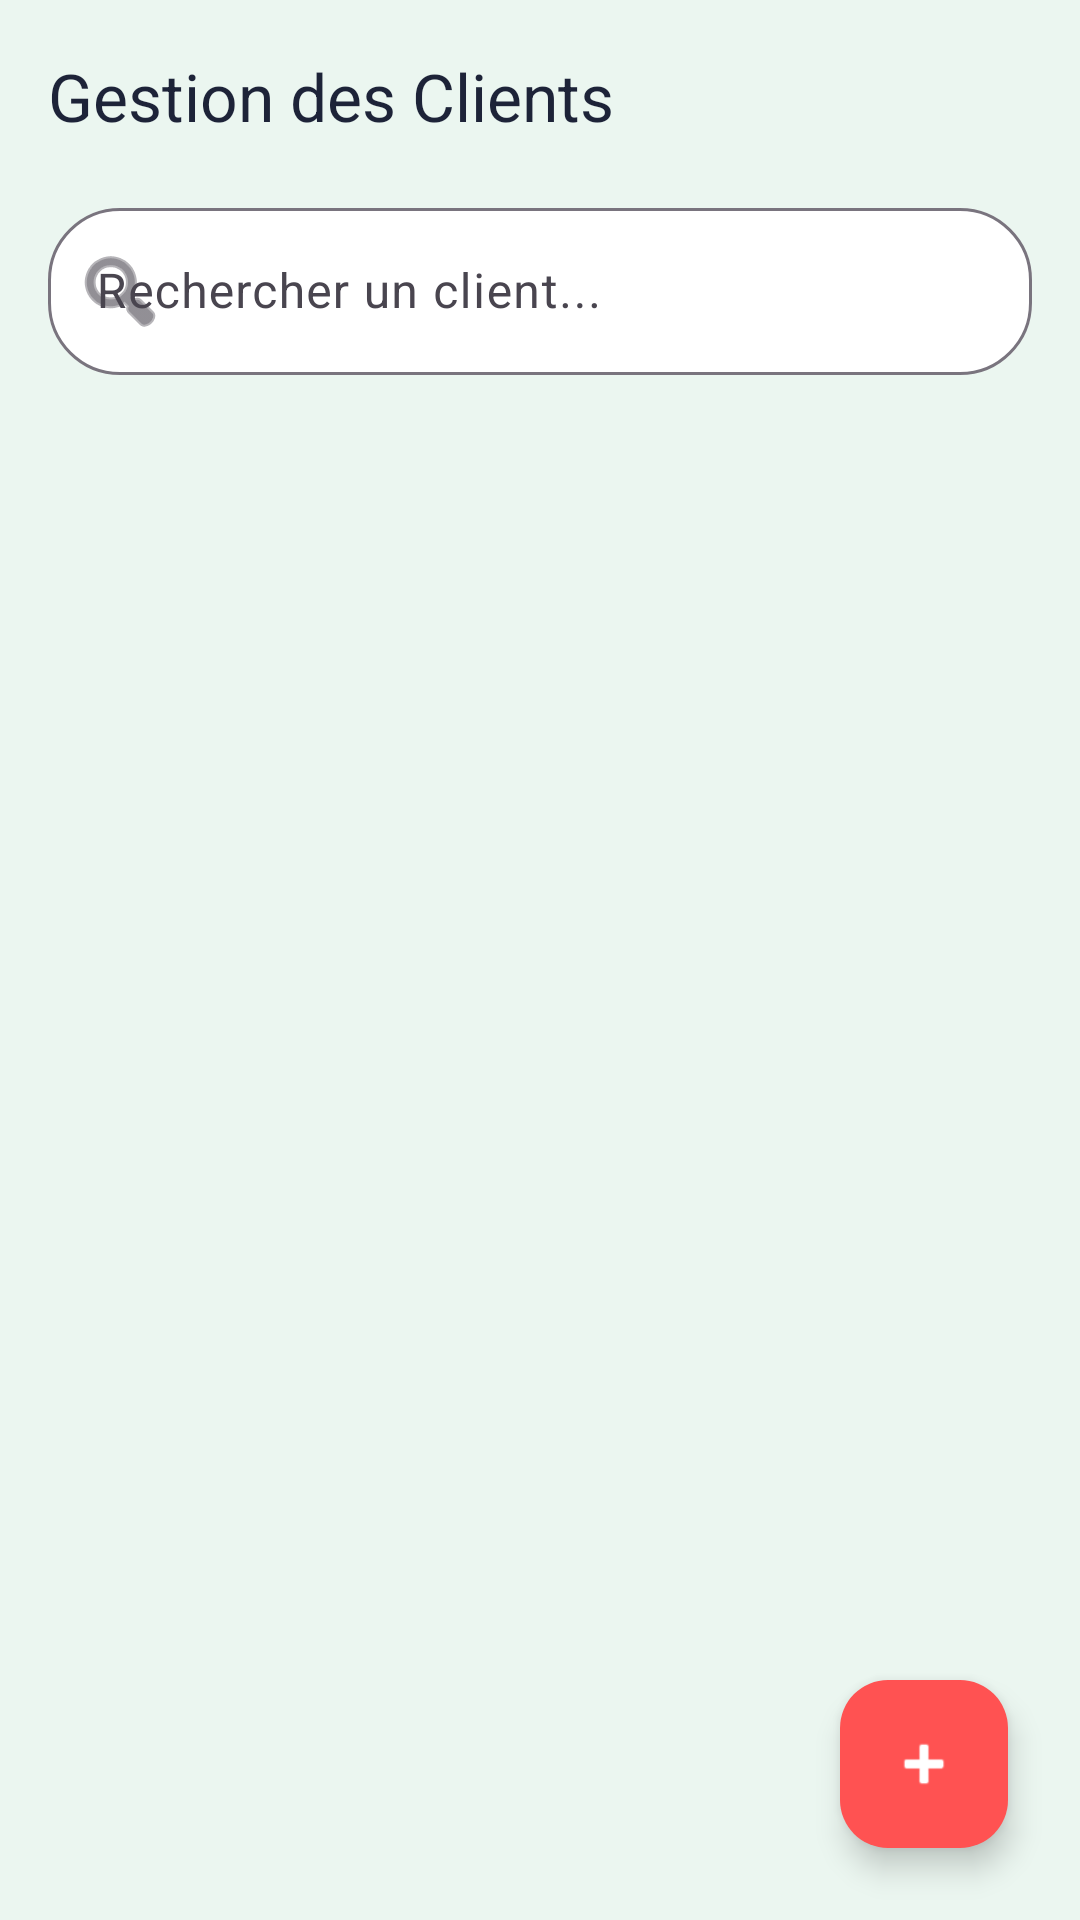

Here is an Android app screen rendered from its layout file. Give the layout XML and the strings, colors and styles it references.
<!-- AndroidManifest.xml: application theme Theme.ClientApp -->
<!-- res/layout/activity_client_list.xml -->
<?xml version="1.0" encoding="utf-8"?>
<androidx.coordinatorlayout.widget.CoordinatorLayout
    xmlns:android="http://schemas.android.com/apk/res/android"
    xmlns:app="http://schemas.android.com/apk/res-auto"
    android:layout_width="match_parent"
    android:layout_height="match_parent"
    android:background="@color/mint_background">

    <com.google.android.material.appbar.AppBarLayout
        android:layout_width="match_parent"
        android:layout_height="wrap_content"
        android:background="@color/mint_background"
        app:elevation="0dp">

        <com.google.android.material.appbar.MaterialToolbar
            android:id="@+id/toolbar"
            android:layout_width="match_parent"
            android:layout_height="?attr/actionBarSize"
            app:title="Gestion des Clients"
            app:titleTextColor="@color/text_primary" />

        
        <com.google.android.material.textfield.TextInputLayout
            android:id="@+id/tilSearch"
            style="@style/Widget.Material3.TextInputLayout.OutlinedBox"
            android:layout_width="match_parent"
            android:layout_height="wrap_content"
            android:layout_marginStart="@dimen/margin_medium"
            android:layout_marginEnd="@dimen/margin_medium"
            android:layout_marginBottom="@dimen/margin_small"
            android:hint="Rechercher un client..."
            app:boxBackgroundColor="@color/white"
            app:boxCornerRadiusBottomEnd="24dp"
            app:boxCornerRadiusBottomStart="24dp"
            app:boxCornerRadiusTopEnd="24dp"
            app:boxCornerRadiusTopStart="24dp"
            app:startIconDrawable="@android:drawable/ic_menu_search">

            <com.google.android.material.textfield.TextInputEditText
                android:id="@+id/etSearch"
                android:layout_width="match_parent"
                android:layout_height="wrap_content"
                android:imeOptions="actionSearch"
                android:inputType="text"
                android:maxLines="1" />
        </com.google.android.material.textfield.TextInputLayout>

    </com.google.android.material.appbar.AppBarLayout>

    
    ..<androidx.recyclerview.widget.RecyclerView
        android:id="@+id/rvClients"
        android:layout_width="match_parent"
        android:layout_height="match_parent"
        android:clipToPadding="false"
        android:paddingTop="@dimen/margin_small"
        android:paddingBottom="80dp"
        app:layout_behavior="@string/appbar_scrolling_view_behavior" />

    
    <com.google.android.material.floatingactionbutton.FloatingActionButton
        android:id="@+id/fabAddClient"
        android:layout_width="wrap_content"
        android:layout_height="wrap_content"
        android:layout_gravity="bottom|end"
        android:layout_margin="24dp"
        android:contentDescription="Ajouter un client"
        android:src="@android:drawable/ic_input_add"
        app:backgroundTint="@color/accent_coral"
        app:tint="@color/white" />

</androidx.coordinatorlayout.widget.CoordinatorLayout>
<!-- resources referenced by this layout -->
<resources>
  <color name="accent_coral">#FF5252</color>
  <color name="mint_background">#EBF6F0</color>
  <color name="text_primary">#1D2338</color>
  <color name="white">#FFFFFF</color>
  <dimen name="margin_medium">16dp</dimen>
  <dimen name="margin_small">8dp</dimen>
  <style name="Theme.ClientApp" parent="Base.Theme.ClientApp" />
  <style name="Base.Theme.ClientApp" parent="Theme.Material3.DayNight.NoActionBar">
          <item name="colorPrimary">@color/accent_coral</item>
          <item name="colorOnPrimary">@color/white</item>
          <item name="android:colorBackground">@color/mint_background</item>
          <item name="android:statusBarColor">@color/mint_background</item>
          <item name="android:windowLightStatusBar">true</item>
      </style>
</resources>
